Labelled photos from "Firearms_Detection_Dataset", an image-classification folder in tinolinton/Thesis_Projects. The possible labels are: peaceful - no weapon, weaponized - weapon present.

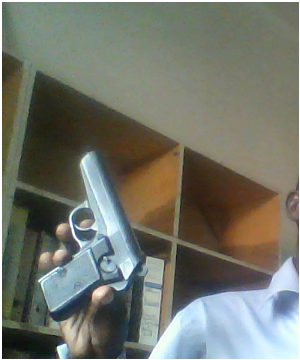
Label: weaponized - weapon present

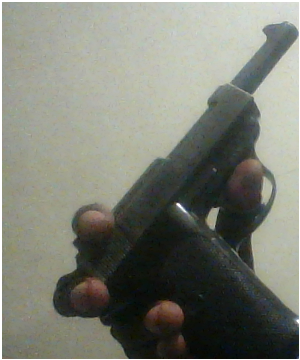
Label: weaponized - weapon present

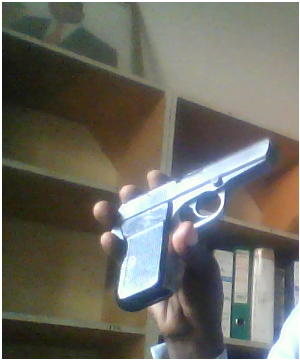
Label: weaponized - weapon present

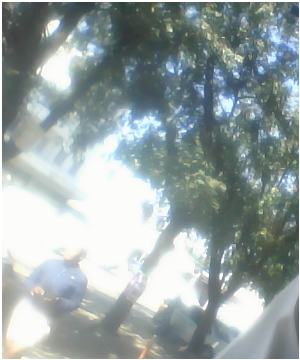
Label: peaceful - no weapon

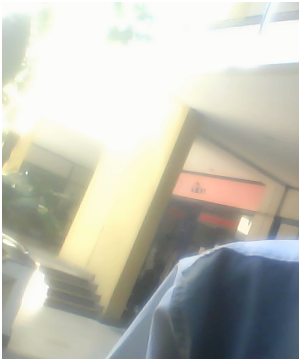
Label: peaceful - no weapon

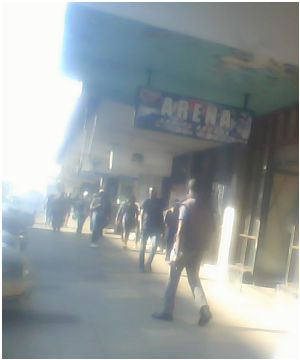
Label: peaceful - no weapon
